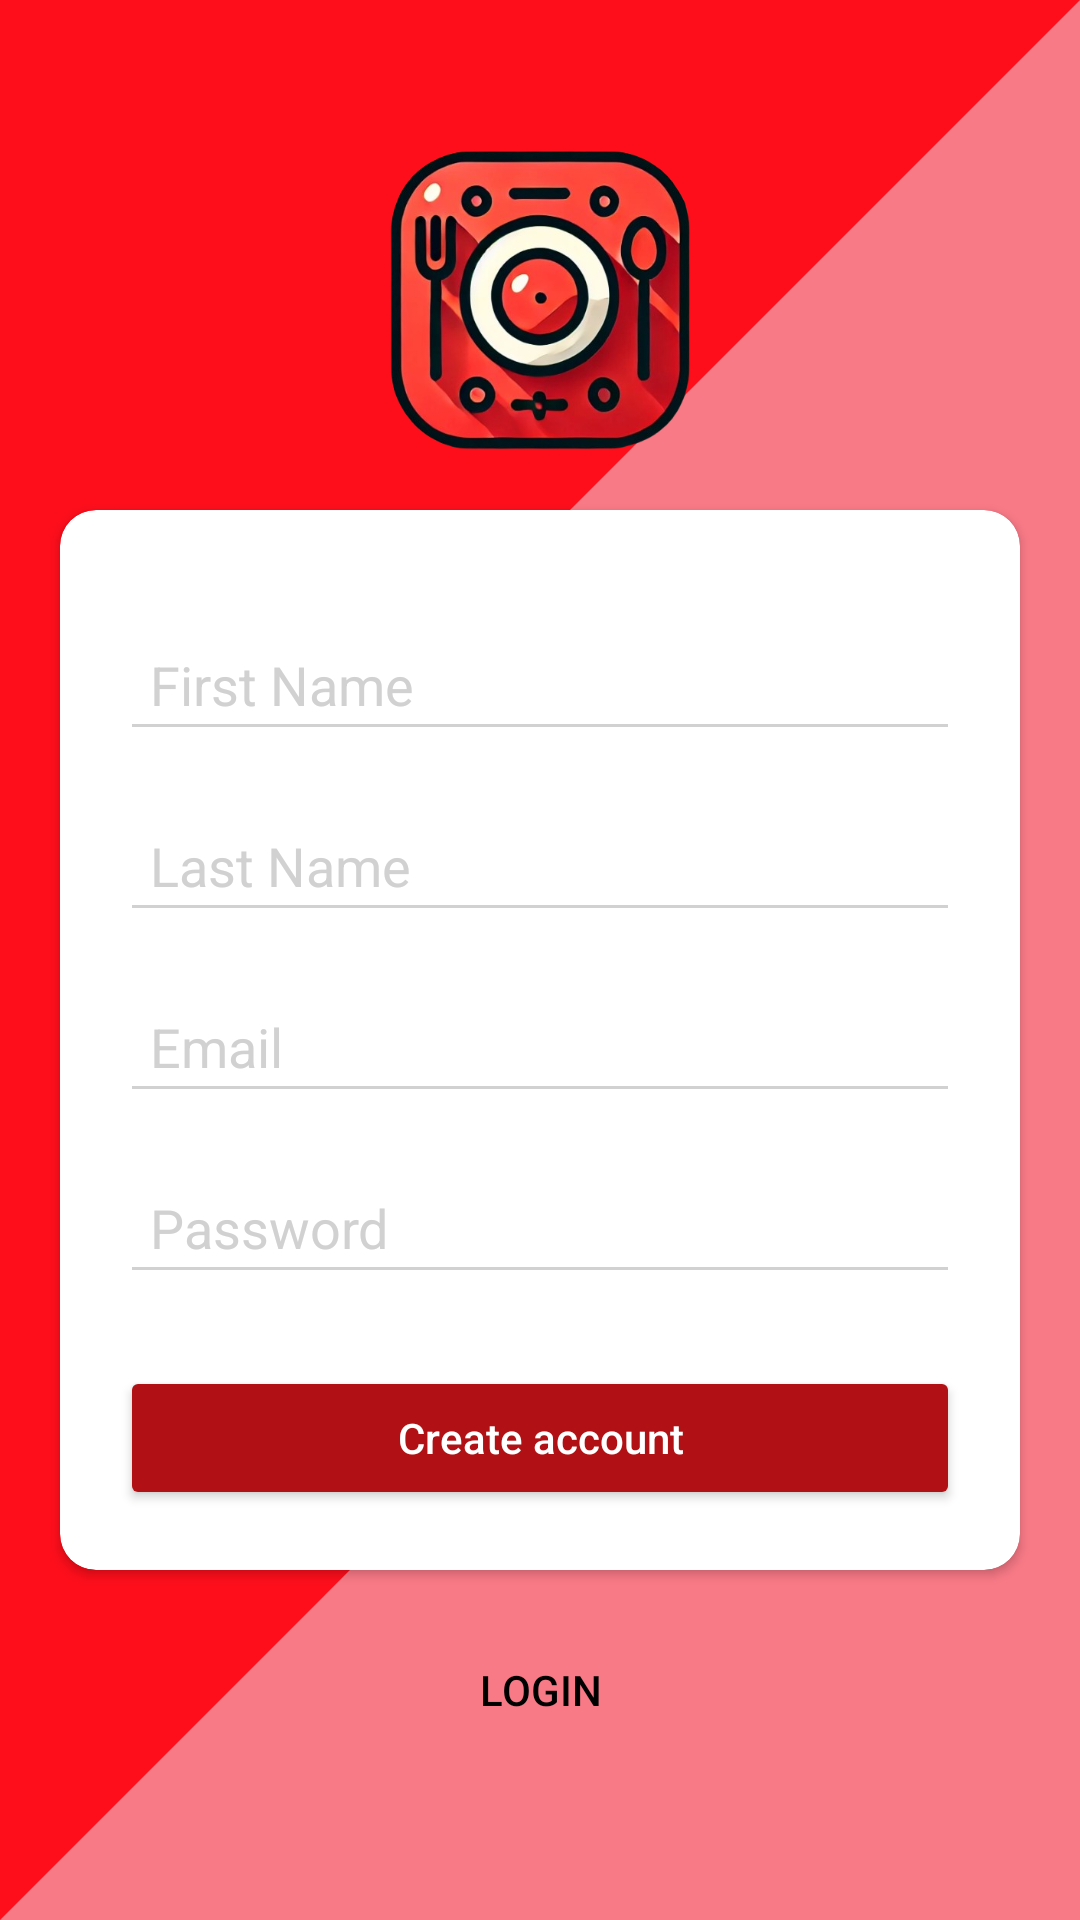

The Android layout XML behind this screen, and the referenced resources:
<!-- AndroidManifest.xml: application theme Theme.GastroAndes -->
<!-- res/layout/register_v2.xml -->
<?xml version="1.0" encoding="utf-8"?>
<androidx.constraintlayout.widget.ConstraintLayout
    xmlns:android="http://schemas.android.com/apk/res/android"
    xmlns:app="http://schemas.android.com/apk/res-auto"
    xmlns:tools="http://schemas.android.com/tools"
    android:id="@+id/main"
    android:layout_width="match_parent"
    android:layout_height="match_parent"
    android:background="@drawable/background_login_triangles"
    tools:context=".RegisterActivity">


    <ImageView
        android:id="@+id/app_logo"
        android:layout_width="100dp"
        android:layout_height="100dp"
        android:layout_marginTop="50dp"
        android:src="@drawable/logoapp"
        app:layout_constraintTop_toTopOf="parent"
        app:layout_constraintStart_toStartOf="parent"
        app:layout_constraintEnd_toEndOf="parent"
        android:scaleType="fitXY" />


    <androidx.cardview.widget.CardView
        android:id="@+id/login_card"
        android:layout_width="0dp"
        android:layout_height="wrap_content"
        android:layout_margin="20dp"
        android:background="#FFFFFF"
        app:cardCornerRadius="12dp"
        app:layout_constraintTop_toBottomOf="@id/app_logo"
        app:layout_constraintStart_toStartOf="parent"
        app:layout_constraintEnd_toEndOf="parent">

        <LinearLayout
            android:layout_width="match_parent"
            android:layout_height="match_parent"
            android:orientation="vertical"
            android:padding="20dp">

            
            <EditText
                android:id="@+id/name_field"
                android:layout_width="match_parent"
                android:layout_height="wrap_content"
                android:layout_marginTop="16dp"
                android:backgroundTint="#D1D1D1"
                android:hint="@string/hint_first_name"
                android:inputType="textPersonName"
                android:padding="10dp"
                android:textColor="#000000"
                android:textColorHint="#D1D1D1" />

            
            <EditText
                android:id="@+id/lastname_field"
                android:layout_width="match_parent"
                android:layout_height="wrap_content"
                android:layout_marginTop="16dp"
                android:backgroundTint="#D1D1D1"
                android:hint="@string/hint_last_name"
                android:inputType="textPersonName"
                android:padding="10dp"
                android:textColor="#000000"
                android:textColorHint="#D1D1D1" />

            
            <EditText
                android:id="@+id/email_field"
                android:layout_width="match_parent"
                android:layout_height="wrap_content"
                android:layout_marginTop="16dp"
                android:backgroundTint="#D1D1D1"
                android:hint="@string/hint_email"
                android:inputType="textEmailAddress"
                android:padding="10dp"
                android:textColor="#000000"
                android:textColorHint="#D1D1D1" />

            
            <EditText
                android:id="@+id/password_field"
                android:layout_width="match_parent"
                android:layout_height="wrap_content"
                android:layout_marginTop="16dp"
                android:backgroundTint="#D1D1D1"
                android:hint="@string/password"
                android:inputType="textPassword"
                android:padding="10dp"
                android:textColor="#000000"
                android:textColorHint="#D1D1D1" />

            
            <Button
                android:id="@+id/register_button"
                android:layout_width="match_parent"
                android:layout_height="wrap_content"
                android:layout_marginTop="24dp"
                android:backgroundTint="#B11114"
                android:padding="12dp"
                android:text="@string/register_button"
                android:textAllCaps="false"
                android:textColor="#FFFFFF" />

        </LinearLayout>
    </androidx.cardview.widget.CardView>
    <Button
        android:id="@+id/login_button"
        android:layout_width="wrap_content"
        android:layout_height="wrap_content"
        android:layout_marginTop="16dp"
        android:text="Login"
        android:textColor="#000000"
        android:background="@android:color/transparent"
        app:layout_constraintTop_toBottomOf="@id/login_card"
        app:layout_constraintStart_toStartOf="parent"
        app:layout_constraintEnd_toEndOf="parent"/>

</androidx.constraintlayout.widget.ConstraintLayout>
<!-- resources referenced by this layout -->
<resources>
  <!-- drawable background_login_triangles (drawable) -->
  <?xml version="1.0" encoding="utf-8"?>
  <layer-list xmlns:android="http://schemas.android.com/apk/res/android">
  
      
      <item>
          <shape android:shape="rectangle">
              <solid android:color="#F97A87" /> 
          </shape>
      </item>
  
      
      <item>
          <rotate
              android:fromDegrees="45"
              android:pivotX="100%"
              android:pivotY="0%">
              <shape android:shape="rectangle">
                  <solid android:color="#FE0E1B" /> 
              </shape>
          </rotate>
      </item>
  
      
      <item>
          <rotate
              android:fromDegrees="-45"
              android:pivotX="0%"
              android:pivotY="100%">
              <shape android:shape="rectangle">
                  <solid android:color="#FE0E1B" /> 
              </shape>
          </rotate>
      </item>
  
  </layer-list>
  <!-- drawable logoapp: png bitmap (drawable, 255642 bytes) -->
  <string name="hint_email">Email</string>
  <string name="hint_first_name">First Name</string>
  <string name="hint_last_name">Last Name</string>
  <string name="password">Password</string>
  <string name="register_button">Create account</string>
  <style name="Theme.GastroAndes" parent="Base.Theme.GastroAndes" />
  <style name="Base.Theme.GastroAndes" parent="Theme.Material3.DayNight.NoActionBar">
          
          
      </style>
</resources>
